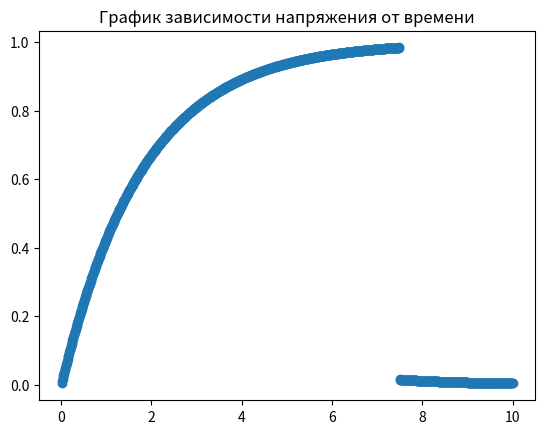

Here is the Python script that generated this plot:
import numpy as np
import matplotlib.pyplot as plt
import math

U0 = 1
t1 = 1.8
t2 = 1.8
T = 10
T0 = 0.75 * T
n = 1000


def U(t):
    if t < T0:
        voltage = U0 * (1 - math.exp(-t/t1))
    else:
        voltage = U0 * math.exp(-t/t2)

    return voltage


def integral():

    res_rectangle_left = 0
    res_rectangle_middle = 0
    res_rectangle_right = 0
    res_trapezoid = 0
    res_simpson = 0

    step = T/n
    t = 0

    for i in range(n):
        res_rectangle_left += pow(U(t), 2) * step
        res_rectangle_middle += pow(U(t + step/2), 2) * step
        res_rectangle_right += pow(U(t+step), 2) * step

        res_trapezoid += pow((U(t) + U(t + step))/2, 2) * step
        t += step

    for i in range(n//2):
        x = step * i * 2
        res_simpson += pow(U(x), 2) + 4*pow(U(x+step), 2) + pow(U(x+step*2), 2)
    res_simpson *= step / 3

    return [res_rectangle_left, res_rectangle_middle, res_rectangle_right, res_trapezoid, res_simpson]


theoretical_significance = U0 * 0.7

result = integral()
for i in range(len(result)):
    result[i] = math.sqrt(result[i]/T)

print('Теоретическое значение: ', theoretical_significance)
print('Действующие напряжения полученные методом                       Точность (%)')
res = result[0]
accuracy = 100 * abs(res / theoretical_significance - 1)
print('Левых прямоугольников:                    ', '{:<20}'.format(res), accuracy)

res = result[1]
accuracy = 100 * abs(res / theoretical_significance - 1)
print('Центральных прямоугольников:              ', '{:<20}'.format(res), accuracy)

res = result[2]
accuracy = 100 * abs(res / theoretical_significance - 1)
print('Правых прямоугольников:                   ', '{:<20}'.format(res), accuracy)

res = result[3]
accuracy = 100 * abs(res / theoretical_significance - 1)
print('Трапеции:                                 ', '{:<20}'.format(res), accuracy)

res = result[4]
accuracy = 100 * abs(res / theoretical_significance - 1)
print('Симпсона (парабол):                       ', '{:<20}'.format(res), accuracy)


time = np.array([(i+1) * T/n for i in range(n)])
voltage = np.array([U(time[i]) for i in range(n)])

plt.scatter(time, voltage)
plt.title('График зависимости напряжения от времени')
plt.show()
